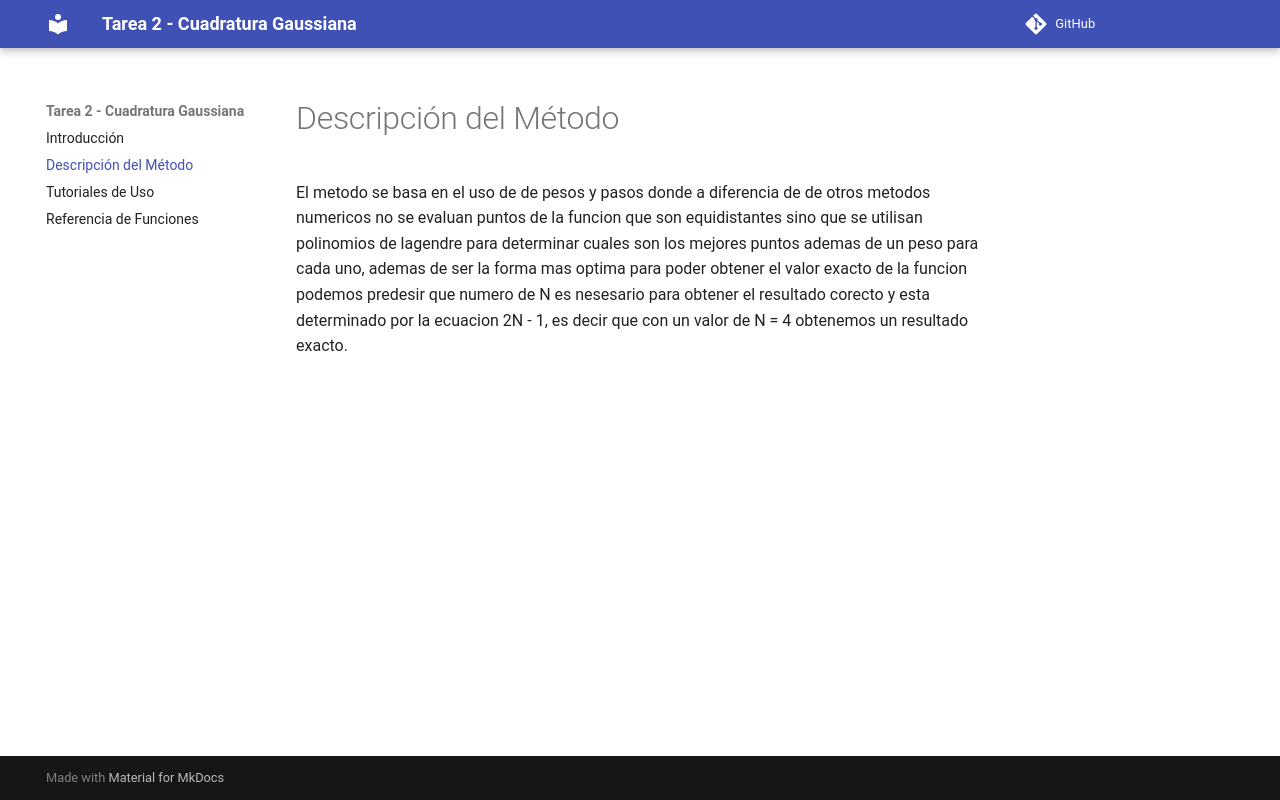

repository: NPC55555/Tarea-fisica-computacional · page: explanation/index.html · generator: mkdocs


El metodo se basa en el uso de de pesos y pasos donde a diferencia de de otros metodos numericos no se evaluan puntos de la funcion que son equidistantes sino que se utilisan polinomios de lagendre para determinar cuales son los mejores puntos ademas de un peso para cada uno, ademas de ser la forma mas optima para poder obtener el valor exacto de la funcion podemos predesir que numero de N es nesesario para obtener el resultado corecto y esta determinado por la ecuacion 2N - 1, es decir que con un valor de N = 4 obtenemos un resultado exacto.
